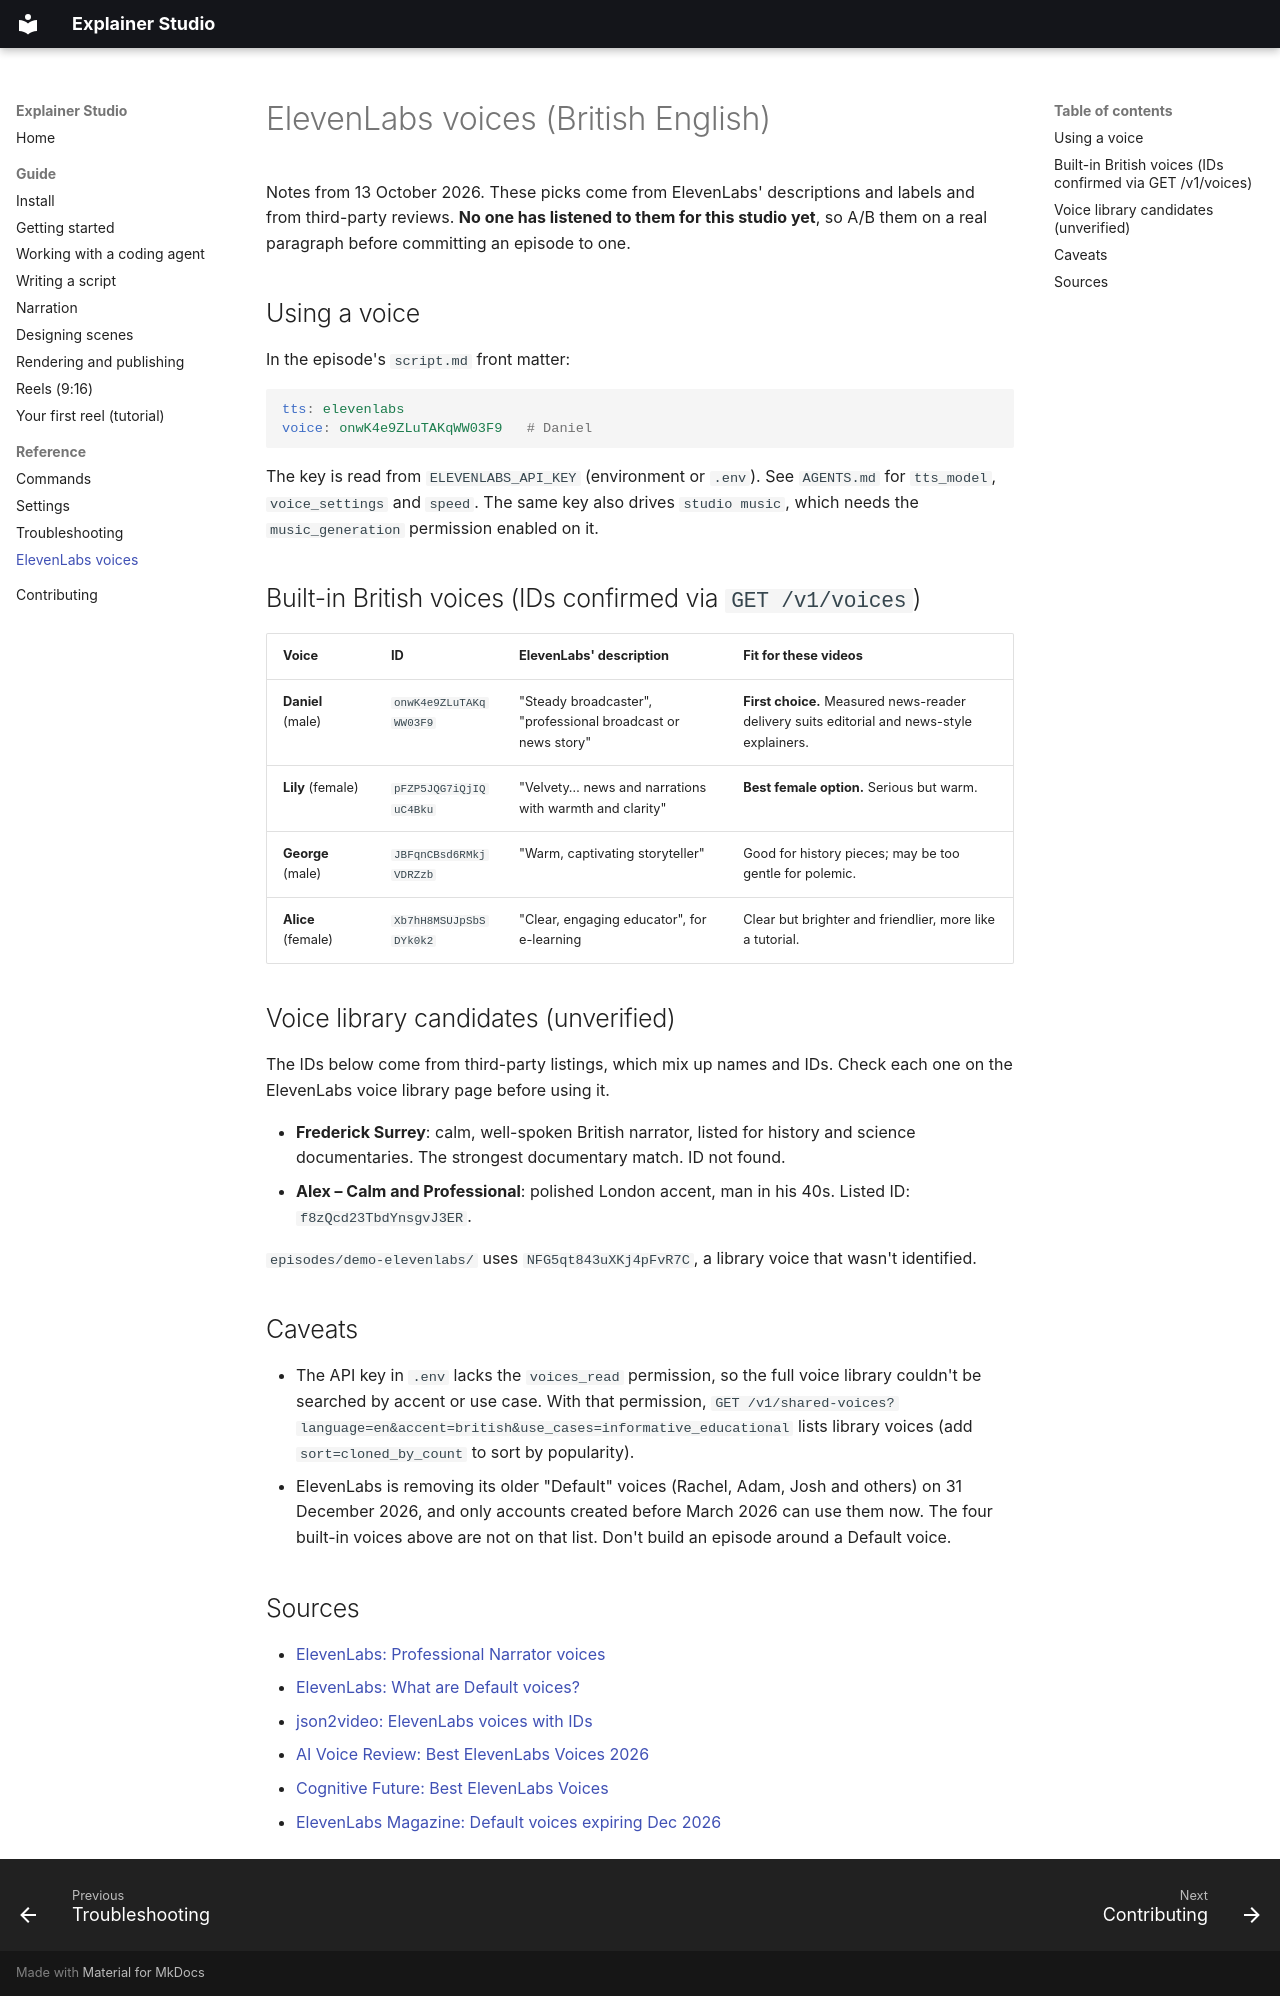

repository: JoeMountWSWS/explainer-studio · page: elevenlabs-voices/index.html · generator: mkdocs

# ElevenLabs voices (British English)

Notes from 13 October 2026. These picks come from ElevenLabs' descriptions and labels and from
third-party reviews. **No one has listened to them for this studio yet**, so A/B them on a real
paragraph before committing an episode to one.

## Using a voice

In the episode's `script.md` front matter:

```yaml
tts: elevenlabs
voice: onwK4e9ZLuTAKqWW03F9   # Daniel
```

The key is read from `ELEVENLABS_API_KEY` (environment or `.env`). See `AGENTS.md` for
`tts_model`, `voice_settings` and `speed`. The same key also drives `studio music`, which needs the
`music_generation` permission enabled on it.

## Built-in British voices (IDs confirmed via `GET /v1/voices`)

| Voice | ID | ElevenLabs' description | Fit for these videos |
|---|---|---|---|
| **Daniel** (male) | `onwK4e9ZLuTAKqWW03F9` | "Steady broadcaster", "professional broadcast or news story" | **First choice.** Measured news-reader delivery suits editorial and news-style explainers. |
| **Lily** (female) | `pFZP5JQG7iQjIQuC4Bku` | "Velvety… news and narrations with warmth and clarity" | **Best female option.** Serious but warm. |
| **George** (male) | `JBFqnCBsd6RMkjVDRZzb` | "Warm, captivating storyteller" | Good for history pieces; may be too gentle for polemic. |
| **Alice** (female) | `Xb7hH8MSUJpSbSDYk0k2` | "Clear, engaging educator", for e-learning | Clear but brighter and friendlier, more like a tutorial. |

## Voice library candidates (unverified)

The IDs below come from third-party listings, which mix up names and IDs. Check each one on the
ElevenLabs voice library page before using it.

- **Frederick Surrey**: calm, well-spoken British narrator, listed for history and science
  documentaries. The strongest documentary match. ID not found.
- **Alex – Calm and Professional**: polished London accent, man in his 40s. Listed ID:
  `f8zQcd23TbdYnsgvJ3ER`.

`episodes/demo-elevenlabs/` uses `NFG5qt843uXKj4pFvR7C`, a library voice that wasn't identified.

## Caveats

- The API key in `.env` lacks the `voices_read` permission, so the full voice library couldn't be
  searched by accent or use case. With that permission, `GET /v1/shared-voices?language=en&accent=british&use_cases=informative_educational`
  lists library voices (add `sort=cloned_by_count` to sort by popularity).
- ElevenLabs is removing its older "Default" voices (Rachel, Adam, Josh and others) on
  31 December 2026, and only accounts created before March 2026 can use them now. The four
  built-in voices above are not on that list. Don't build an episode around a Default voice.

## Sources

- [ElevenLabs: Professional Narrator voices](https://elevenlabs.io/voice-library/professional-narrator-voices)
- [ElevenLabs: What are Default voices?](https://elevenlabs.io/docs/help-center/product/voices/my-voices/what-are-default-voices)
- [json2video: ElevenLabs voices with IDs](https://json2video.com/ai-voices/elevenlabs/)
- [AI Voice Review: Best ElevenLabs Voices 2026](https://aivoicereview.com/blog/best-elevenlabs-voices-2026)
- [Cognitive Future: Best ElevenLabs Voices](https://cognitivefuture.ai/best-elevenlabs-voices/)
- [ElevenLabs Magazine: Default voices expiring Dec 2026](https://elevenlabsmagazine.com/elevenlabs-default-voices-expiring-december-2026-migration-guide/)
